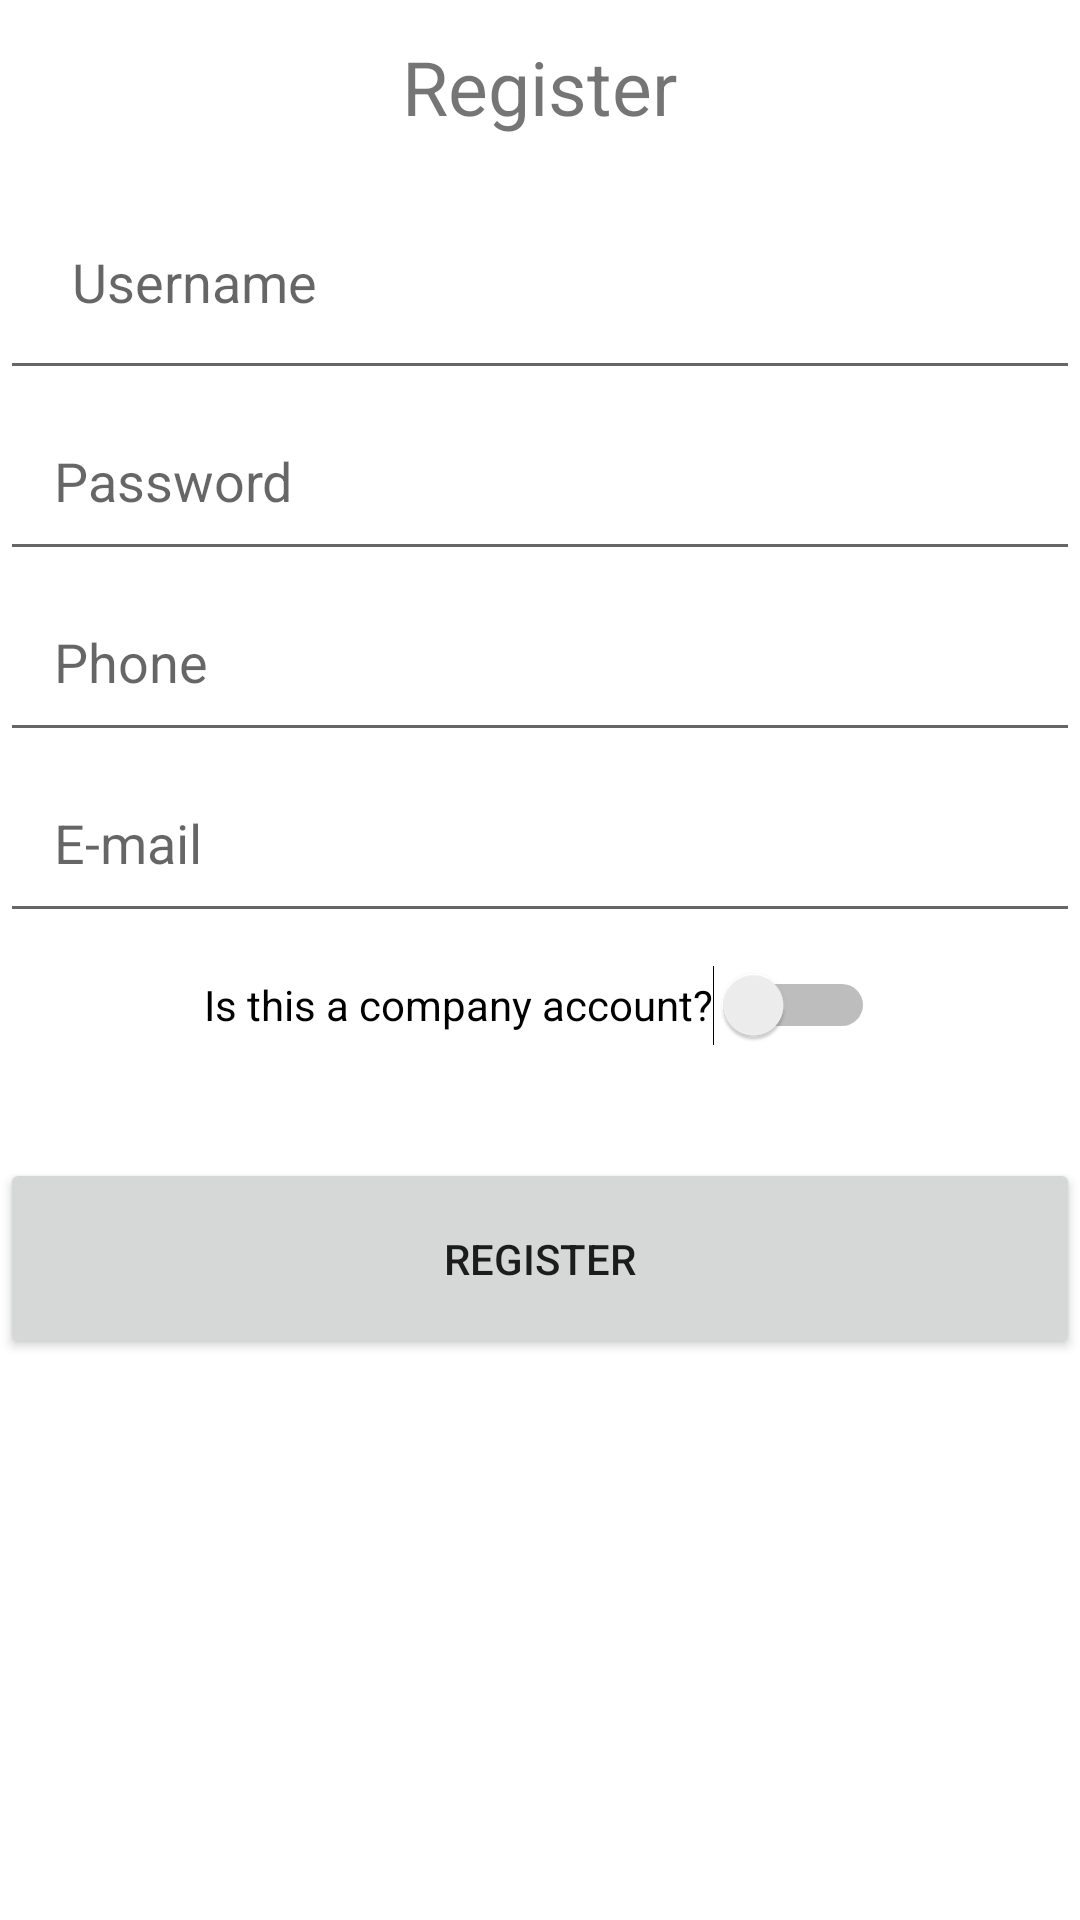

Android layout source for this screen:
<!-- AndroidManifest.xml: application theme Theme.ComradeFinderApp -->
<!-- res/layout/activity_register.xml -->
<?xml version="1.0" encoding="utf-8"?>
<LinearLayout xmlns:android="http://schemas.android.com/apk/res/android"
    xmlns:app="http://schemas.android.com/apk/res-auto"
    xmlns:tools="http://schemas.android.com/tools"
    android:layout_width="match_parent"
    android:layout_height="match_parent"
    android:gravity="center"
    android:isScrollContainer="true"
    android:orientation="vertical"
    android:scrollbarAlwaysDrawVerticalTrack="true"
    tools:context=".RegisterActivity">

    <ScrollView
        android:layout_width="match_parent"
        android:layout_height="match_parent"
        android:layout_gravity="center">

        <LinearLayout
            android:layout_width="match_parent"
            android:layout_height="wrap_content"
            android:layout_gravity="top"
            android:orientation="vertical">

            <TextView
                android:id="@+id/registerText"
                android:layout_width="wrap_content"
                android:layout_height="wrap_content"
                android:padding="12dp"
                android:text="@string/register_text"
                android:textSize="25sp"
                android:layout_gravity="center"
                tools:ignore="MissingConstraints"
                tools:layout_editor_absoluteX="123dp"
                tools:layout_editor_absoluteY="147dp" />

            <EditText
                android:id="@+id/editTextRegisterUsername"
                android:layout_width="match_parent"
                android:layout_height="wrap_content"
                android:ems="10"
                android:hint="@string/username_text"
                android:importantForAutofill="no"
                android:inputType="textPersonName"
                android:minHeight="48dp"
                android:padding="24dp"
                tools:layout_editor_absoluteX="16dp"
                tools:layout_editor_absoluteY="241dp" />

            <EditText
                android:id="@+id/editTextPassword"
                android:layout_width="match_parent"
                android:layout_height="wrap_content"
                android:ems="10"
                android:hint="@string/password_text"
                android:importantForAutofill="no"
                android:inputType="textPassword"
                android:minHeight="48dp"
                android:padding="18dp"
                tools:layout_editor_absoluteX="33dp"
                tools:layout_editor_absoluteY="329dp" />

            <EditText
                android:id="@+id/editTextPhone"
                android:layout_width="match_parent"
                android:layout_height="wrap_content"
                android:ems="10"
                android:hint="@string/phone_text"
                android:importantForAutofill="no"
                android:inputType="phone"
                android:minHeight="48dp"
                android:padding="18dp" />

            <EditText
                android:id="@+id/editTextEmailAddress"
                android:layout_width="match_parent"
                android:layout_height="wrap_content"
                android:ems="10"
                android:hint="@string/e_mail_text"
                android:importantForAutofill="no"
                android:inputType="textEmailAddress"
                android:minHeight="48dp"
                android:padding="18dp" />

            <Switch
                android:id="@+id/isCompanySwitch"
                android:layout_width="wrap_content"
                android:layout_height="wrap_content"
                android:layout_gravity="center"
                android:minHeight="48dp"
                android:text="@string/company_account_switch" />

            <EditText
                android:id="@+id/editTextCompanyName"
                android:layout_width="match_parent"
                android:layout_height="wrap_content"
                android:ems="10"
                android:hint="@string/name_of_company_text"
                android:inputType="textPersonName"
                android:minHeight="48dp"
                android:padding="24dp"
                android:visibility="gone"
                android:importantForAutofill="no" />

            <EditText
                android:id="@+id/editTextSSN"
                android:layout_width="match_parent"
                android:layout_height="wrap_content"
                android:ems="10"
                android:hint="@string/social_security_number_text"
                android:inputType="number"
                android:minHeight="48dp"
                android:padding="18dp"
                android:visibility="gone"
                android:importantForAutofill="no" />

            <ProgressBar
                android:id="@+id/loadingAnimation2"
                style="?android:attr/progressBarStyle"
                android:layout_width="match_parent"
                android:layout_height="wrap_content"
                android:indeterminate="true"
                android:visibility="gone" />

            <TextView
                android:id="@+id/incorrectLoginText2"
                android:layout_width="match_parent"
                android:layout_height="wrap_content"
                android:gravity="center"
                android:textColor="@color/red"
                android:textSize="20sp" />

            <Button
                android:id="@+id/register_button"
                android:layout_width="match_parent"
                android:layout_height="wrap_content"
                android:padding="24dp"
                android:text="@string/register_text"
                tools:layout_editor_absoluteX="0dp"
                tools:layout_editor_absoluteY="434dp" />

        </LinearLayout>
    </ScrollView>

</LinearLayout>
<!-- resources referenced by this layout -->
<resources>
  <color name="red">#FFFF0000</color>
  <string name="company_account_switch">Is this a company account?</string>
  <string name="e_mail_text">E-mail</string>
  <string name="name_of_company_text">Name of company</string>
  <string name="password_text">Password</string>
  <string name="phone_text">Phone</string>
  <string name="register_text">Register</string>
  <string name="social_security_number_text">Social Security Number (SSN)</string>
  <string name="username_text">Username</string>
  <style name="Theme.ComradeFinderApp" parent="Theme.MaterialComponents.DayNight.DarkActionBar">
          
          <item name="colorPrimary">@color/Main</item>
          <item name="colorPrimaryVariant">@color/purple_700</item>
          <item name="colorOnPrimary">@color/white</item>
          
          <item name="colorSecondary">@color/teal_200</item>
          <item name="colorSecondaryVariant">@color/teal_700</item>
          <item name="colorOnSecondary">@color/black</item>
          
          <item name="android:statusBarColor" tools:targetApi="l">?attr/colorPrimaryVariant</item>
          
      </style>
  <color name="Main">#FF6200EE</color>
  <color name="purple_700">#FF3700B3</color>
  <color name="white">#FFFFFFFF</color>
  <color name="teal_200">#FF03DAC5</color>
  <color name="teal_700">#FF018786</color>
  <color name="black">#FF000000</color>
</resources>
